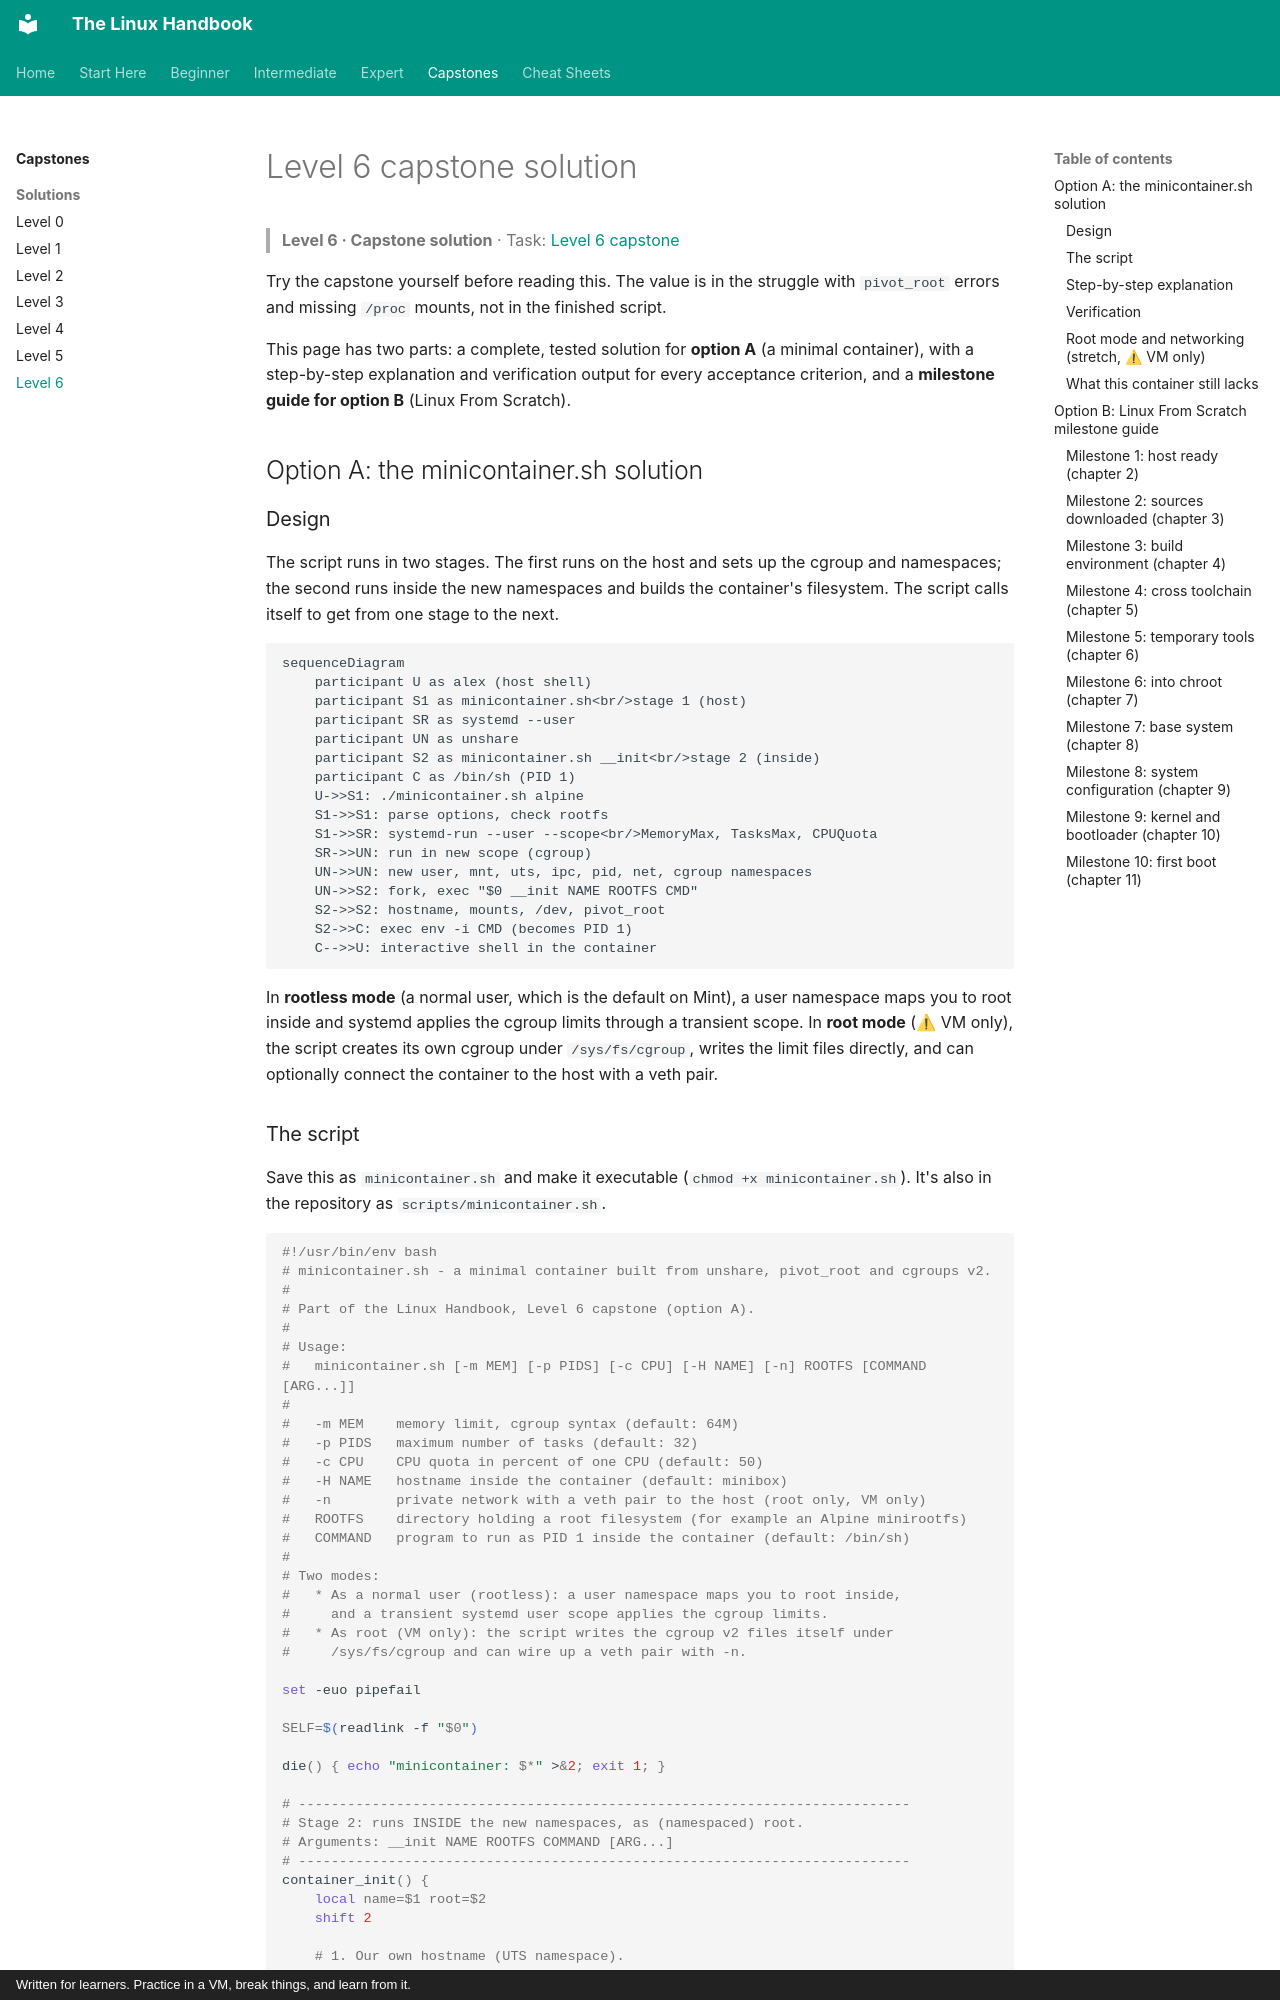

repository: astroboy1183/linux-handbook · page: exercises/solutions/level-6-capstone/index.html · generator: mkdocs · copyright: Written for learners. Practice in a VM, break things, and learn from it.

# Level 6 capstone solution

> **Level 6 · Capstone solution** · Task: [Level 6 capstone](../level-6-capstone.md)

Try the capstone yourself before reading this. The value is in the struggle with `pivot_root` errors and missing `/proc` mounts, not in the finished script.

This page has two parts: a complete, tested solution for **option A** (a minimal container), with a step-by-step explanation and verification output for every acceptance criterion, and a **milestone guide for option B** (Linux From Scratch).

## Option A: the minicontainer.sh solution

### Design

The script runs in two stages. The first runs on the host and sets up the cgroup and namespaces; the second runs inside the new namespaces and builds the container's filesystem. The script calls itself to get from one stage to the next.

```mermaid
sequenceDiagram
    participant U as alex (host shell)
    participant S1 as minicontainer.sh<br/>stage 1 (host)
    participant SR as systemd --user
    participant UN as unshare
    participant S2 as minicontainer.sh __init<br/>stage 2 (inside)
    participant C as /bin/sh (PID 1)
    U->>S1: ./minicontainer.sh alpine
    S1->>S1: parse options, check rootfs
    S1->>SR: systemd-run --user --scope<br/>MemoryMax, TasksMax, CPUQuota
    SR->>UN: run in new scope (cgroup)
    UN->>UN: new user, mnt, uts, ipc, pid, net, cgroup namespaces
    UN->>S2: fork, exec "$0 __init NAME ROOTFS CMD"
    S2->>S2: hostname, mounts, /dev, pivot_root
    S2->>C: exec env -i CMD (becomes PID 1)
    C-->>U: interactive shell in the container
```

In **rootless mode** (a normal user, which is the default on Mint), a user namespace maps you to root inside and systemd applies the cgroup limits through a transient scope. In **root mode** (⚠ VM only), the script creates its own cgroup under `/sys/fs/cgroup`, writes the limit files directly, and can optionally connect the container to the host with a veth pair.
